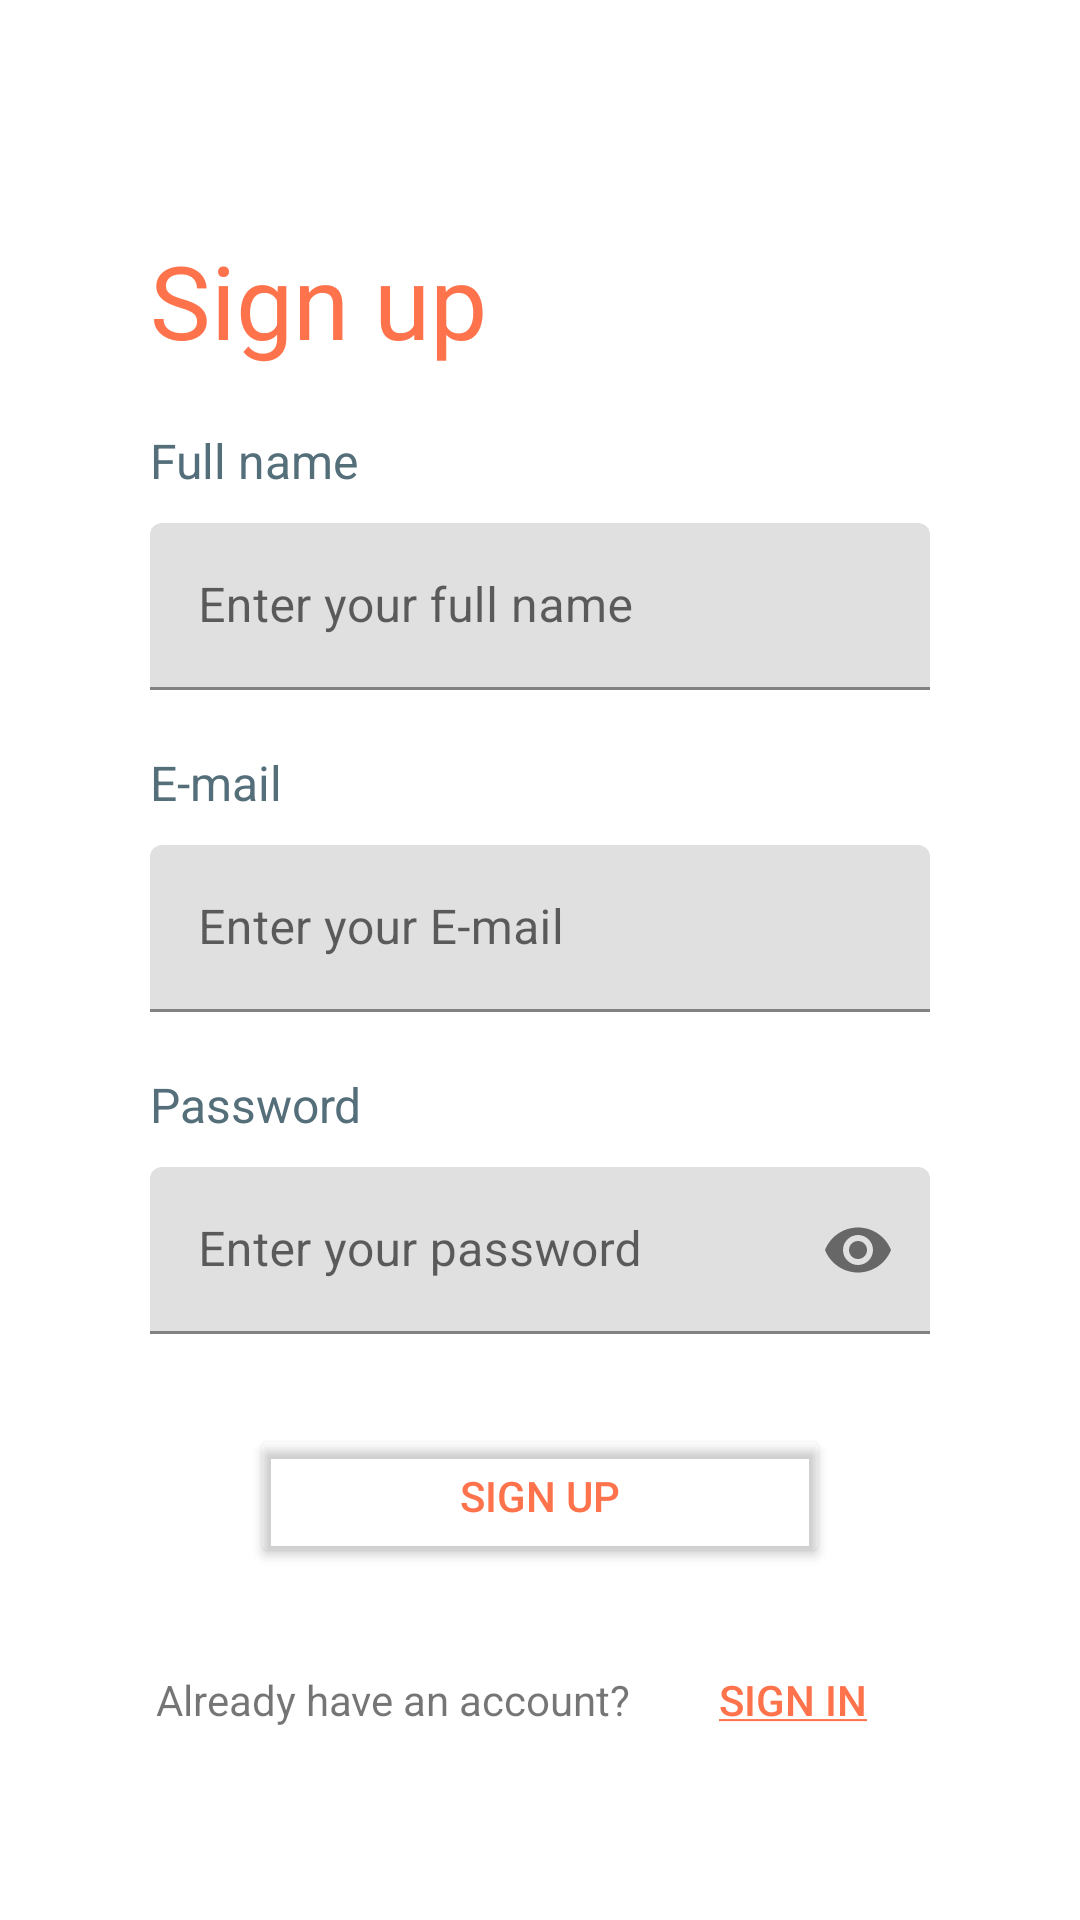

The Android layout XML behind this screen, and the referenced resources:
<!-- AndroidManifest.xml: application theme Theme.Week2 -->
<!-- res/layout/signup.xml -->
<?xml version="1.0" encoding="utf-8"?>
<layout xmlns:android="http://schemas.android.com/apk/res/android"
    xmlns:app="http://schemas.android.com/apk/res-auto"
    xmlns:tools="http://schemas.android.com/tools">

    <data>
        <variable
        name="viewModel"
        type="com.example.week2.SignupViewModel" />
    </data>

    <androidx.constraintlayout.widget.ConstraintLayout
        android:layout_width="match_parent"
        android:layout_height="match_parent"
        tools:context=".screens.signup.SignUpActivity"
        android:background="@drawable/signup_background"
        android:paddingHorizontal="50dp">

        <TextView
            android:id="@+id/textViewSignUpTitle"
            android:layout_width="wrap_content"
            android:layout_height="wrap_content"
            android:text="@string/signup_title"
            android:textColor="@color/organge"
            android:textSize="34sp"
            app:layout_constraintBottom_toBottomOf="parent"
            app:layout_constraintStart_toStartOf="parent"
            app:layout_constraintTop_toTopOf="parent"
            app:layout_constraintVertical_bias="0.13" />

        <TextView
            android:id="@+id/fullNameLabel"
            android:layout_width="wrap_content"
            android:layout_height="wrap_content"
            android:layout_marginTop="20dp"
            android:text="@string/full_name_label"
            android:textColor="#546E7A"
            android:textSize="16sp"
            app:layout_constraintStart_toStartOf="parent"
            app:layout_constraintTop_toBottomOf="@+id/textViewSignUpTitle" />

        <com.google.android.material.textfield.TextInputLayout
            android:id="@+id/fullNameInputTextLayout"
            android:layout_width="0dp"
            android:layout_height="wrap_content"
            android:layout_marginTop="10dp"
            app:endIconMode="clear_text"
            app:layout_constraintEnd_toEndOf="parent"
            app:layout_constraintStart_toStartOf="parent"
            app:layout_constraintTop_toBottomOf="@id/fullNameLabel">

            <com.google.android.material.textfield.TextInputEditText
                android:id="@+id/fullNameInputText"
                android:layout_width="match_parent"
                android:layout_height="wrap_content"
                android:hint="@string/your_full_name_placeholder"
                android:inputType="textEmailAddress"
                android:textColorHint="#78909C"
                tools:ignore="TouchTargetSizeCheck"
                />
        </com.google.android.material.textfield.TextInputLayout>

        <TextView
            android:id="@+id/emailLabel"
            android:layout_width="wrap_content"
            android:layout_height="wrap_content"
            android:layout_marginTop="20dp"
            android:text="@string/e_mail_label"
            android:textColor="#546E7A"
            android:textSize="16sp"
            app:layout_constraintStart_toStartOf="parent"
            app:layout_constraintTop_toBottomOf="@+id/fullNameInputTextLayout" />

        <com.google.android.material.textfield.TextInputLayout
            android:id="@+id/emailInputTextLayout"
            android:layout_width="0dp"
            android:layout_height="wrap_content"
            android:layout_marginTop="10dp"
            app:endIconMode="clear_text"
            app:layout_constraintEnd_toEndOf="parent"
            app:layout_constraintStart_toStartOf="parent"
            app:layout_constraintTop_toBottomOf="@id/emailLabel">

            <com.google.android.material.textfield.TextInputEditText
                android:id="@+id/emailInputText"
                android:layout_width="match_parent"
                android:layout_height="wrap_content"
                android:hint="@string/your_e_mail_place_holder"
                android:inputType="textEmailAddress"
                android:textColorHint="#78909C"
                tools:ignore="TouchTargetSizeCheck"
                />
        </com.google.android.material.textfield.TextInputLayout>

        <TextView
            android:id="@+id/passwordLabel"
            android:layout_width="wrap_content"
            android:layout_height="wrap_content"
            android:layout_marginTop="20dp"
            android:text="@string/password_label"
            android:textColor="#546E7A"
            android:textSize="16sp"
            app:layout_constraintStart_toStartOf="parent"
            app:layout_constraintTop_toBottomOf="@+id/emailInputTextLayout" />

        <com.google.android.material.textfield.TextInputLayout
            android:id="@+id/passwordTextLayout"
            android:layout_width="0dp"
            android:layout_height="wrap_content"
            android:layout_marginTop="10dp"
            app:endIconMode="password_toggle"
            app:layout_constraintEnd_toEndOf="parent"
            app:layout_constraintStart_toStartOf="parent"
            app:layout_constraintTop_toBottomOf="@id/passwordLabel">

            <com.google.android.material.textfield.TextInputEditText
                android:id="@+id/passwordInputText"
                android:layout_width="match_parent"
                android:layout_height="wrap_content"
                android:hint="@string/password_placeholder"
                android:inputType="textPassword"
                android:textColorHint="@color/organge"
                tools:ignore="TouchTargetSizeCheck,DuplicateSpeakableTextCheck"
                />
        </com.google.android.material.textfield.TextInputLayout>

        <Button
            android:id="@+id/buttonSignUp"
            android:layout_width="wrap_content"
            android:layout_height="wrap_content"
            android:layout_marginTop="30dp"
            android:backgroundTint="#0000"
            android:paddingHorizontal="70dp"
            android:text="@string/sign_up_upper_label"
            android:textColor="@color/organge"
            app:layout_constraintEnd_toEndOf="parent"
            app:layout_constraintStart_toStartOf="parent"
            app:layout_constraintTop_toBottomOf="@+id/passwordTextLayout" />

        <LinearLayout
            android:layout_width="wrap_content"
            android:layout_height="wrap_content"
            android:layout_marginTop="20dp"
            app:layout_constraintEnd_toEndOf="parent"
            app:layout_constraintStart_toStartOf="parent"
            app:layout_constraintTop_toBottomOf="@+id/buttonSignUp">

            <TextView
                android:id="@+id/already_have_account"
                android:layout_width="wrap_content"
                android:layout_height="wrap_content"
                android:text="@string/already_have_account" />

            <Button
                android:id="@+id/textViewSignin"
                android:layout_width="wrap_content"
                android:layout_height="wrap_content"
                android:layout_marginStart="10dp"
                android:background="@color/blur"
                android:text="@string/sign_in"
                android:textColor="@color/organge" />

        </LinearLayout>
    </androidx.constraintlayout.widget.ConstraintLayout>
</layout>
<!-- resources referenced by this layout -->
<resources>
  <color name="blur">#00000000</color>
  <color name="organge">#FE724C</color>
  <string name="already_have_account">Already have an account?</string>
  <string name="e_mail_label">E-mail</string>
  <string name="full_name_label">Full name</string>
  <string name="password_label">Password</string>
  <string name="password_placeholder">Enter your password</string>
  <string name="sign_in"><u>Sign In</u></string>
  <string name="sign_up_upper_label">SIGN UP</string>
  <string name="signup_title">Sign up</string>
  <string name="your_e_mail_place_holder">Enter your E-mail</string>
  <string name="your_full_name_placeholder">Enter your full name</string>
  <style name="Theme.Week2" parent="Theme.MaterialComponents.DayNight.NoActionBar">
          
          <item name="colorPrimary">@color/purple_500</item>
          <item name="colorPrimaryVariant">@color/purple_700</item>
          <item name="colorOnPrimary">@color/white</item>
          
          <item name="colorSecondary">@color/teal_200</item>
          <item name="colorSecondaryVariant">@color/teal_700</item>
          <item name="colorOnSecondary">@color/black</item>
          
          <item name="android:statusBarColor">?attr/colorPrimaryVariant</item>
          
          <item name="android:windowSplashScreenBackground">@color/organge</item>
          <item name="android:windowSplashScreenAnimatedIcon">@drawable/icon</item>
          <item name="android:windowSplashScreenAnimationDuration">1000</item>
          <item name="android:windowSplashScreenBehavior">icon_preferred</item>
      </style>
  <color name="purple_500">#FF6200EE</color>
  <color name="purple_700">#FF3700B3</color>
  <color name="white">#FFFFFFFF</color>
  <color name="teal_200">#FF03DAC5</color>
  <color name="teal_700">#FF018786</color>
  <color name="black">#000000</color>
</resources>
